Image classification data set "makes" (nazarlielmaddin/vehicle-recognizer on GitHub). Class labels (34): BAIC, BMW, BYD, Bentley, Changan, Chery, Chevrolet, DFSK, Ford, GAC, Geely, GWM, HOWO, Haval, Honda, Hyundai, Infiniti, Jeep, Kia, Lada, Land Rover, Lexus, Li Auto, Lynk, Lynk and Co, Mazda, Mercedes-Benz, Mitsubishi, Nissan, Porsche, Soueast, Toyota, Volkswagen, Zeekr.

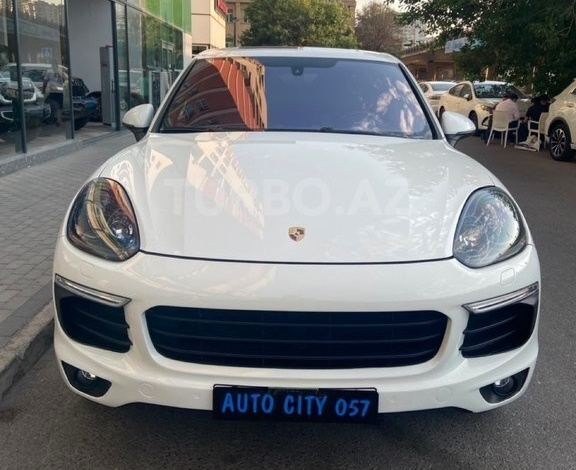
Label: Porsche

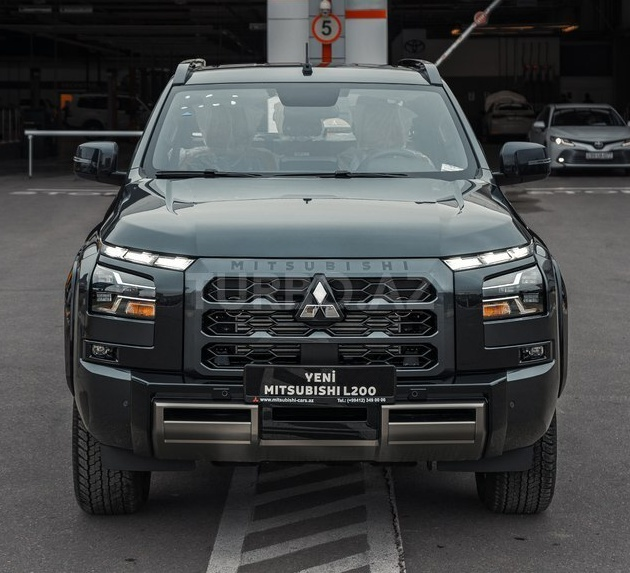
Label: Mitsubishi

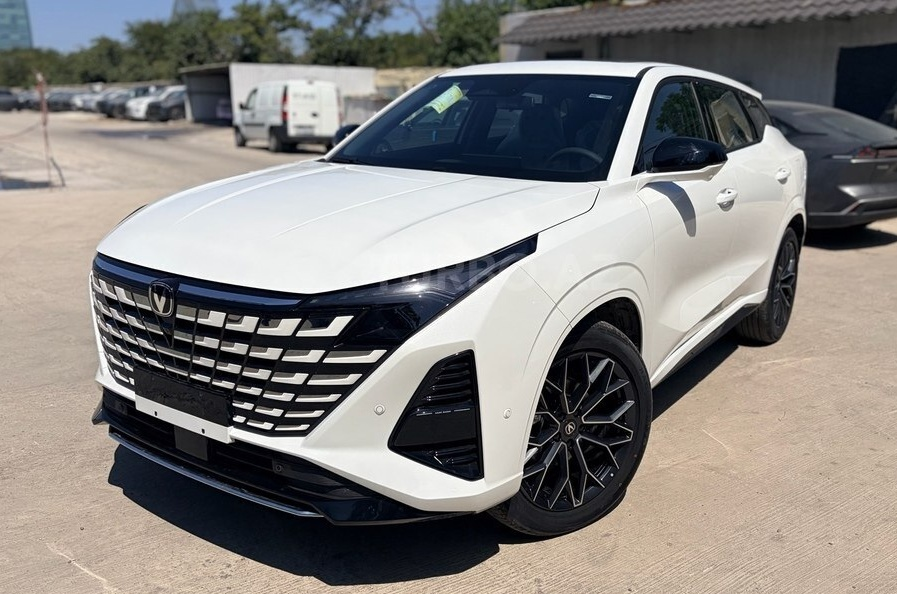
Label: Changan

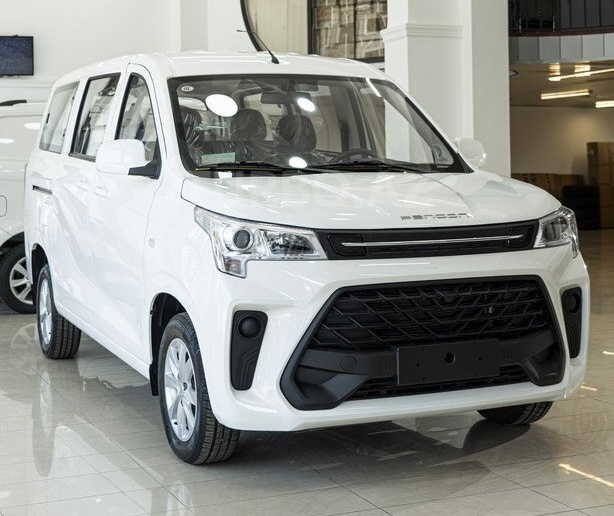
Label: DFSK

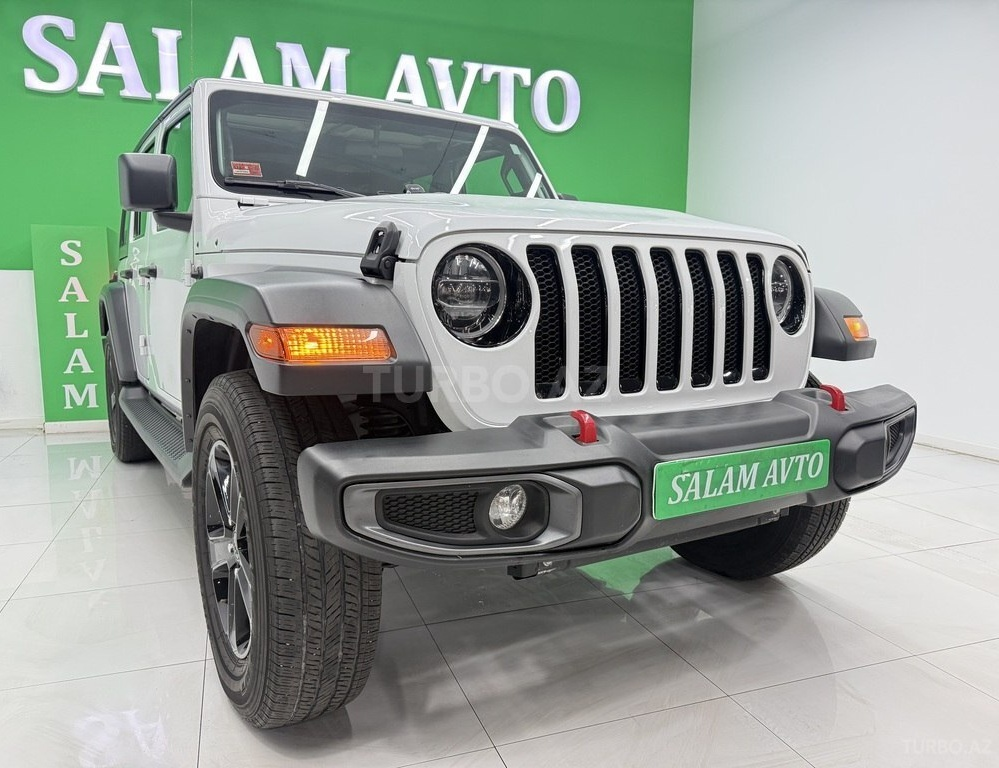
Label: Jeep

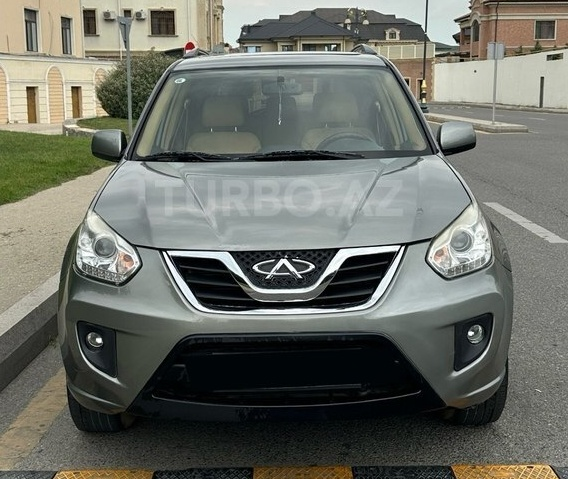
Label: Chery
